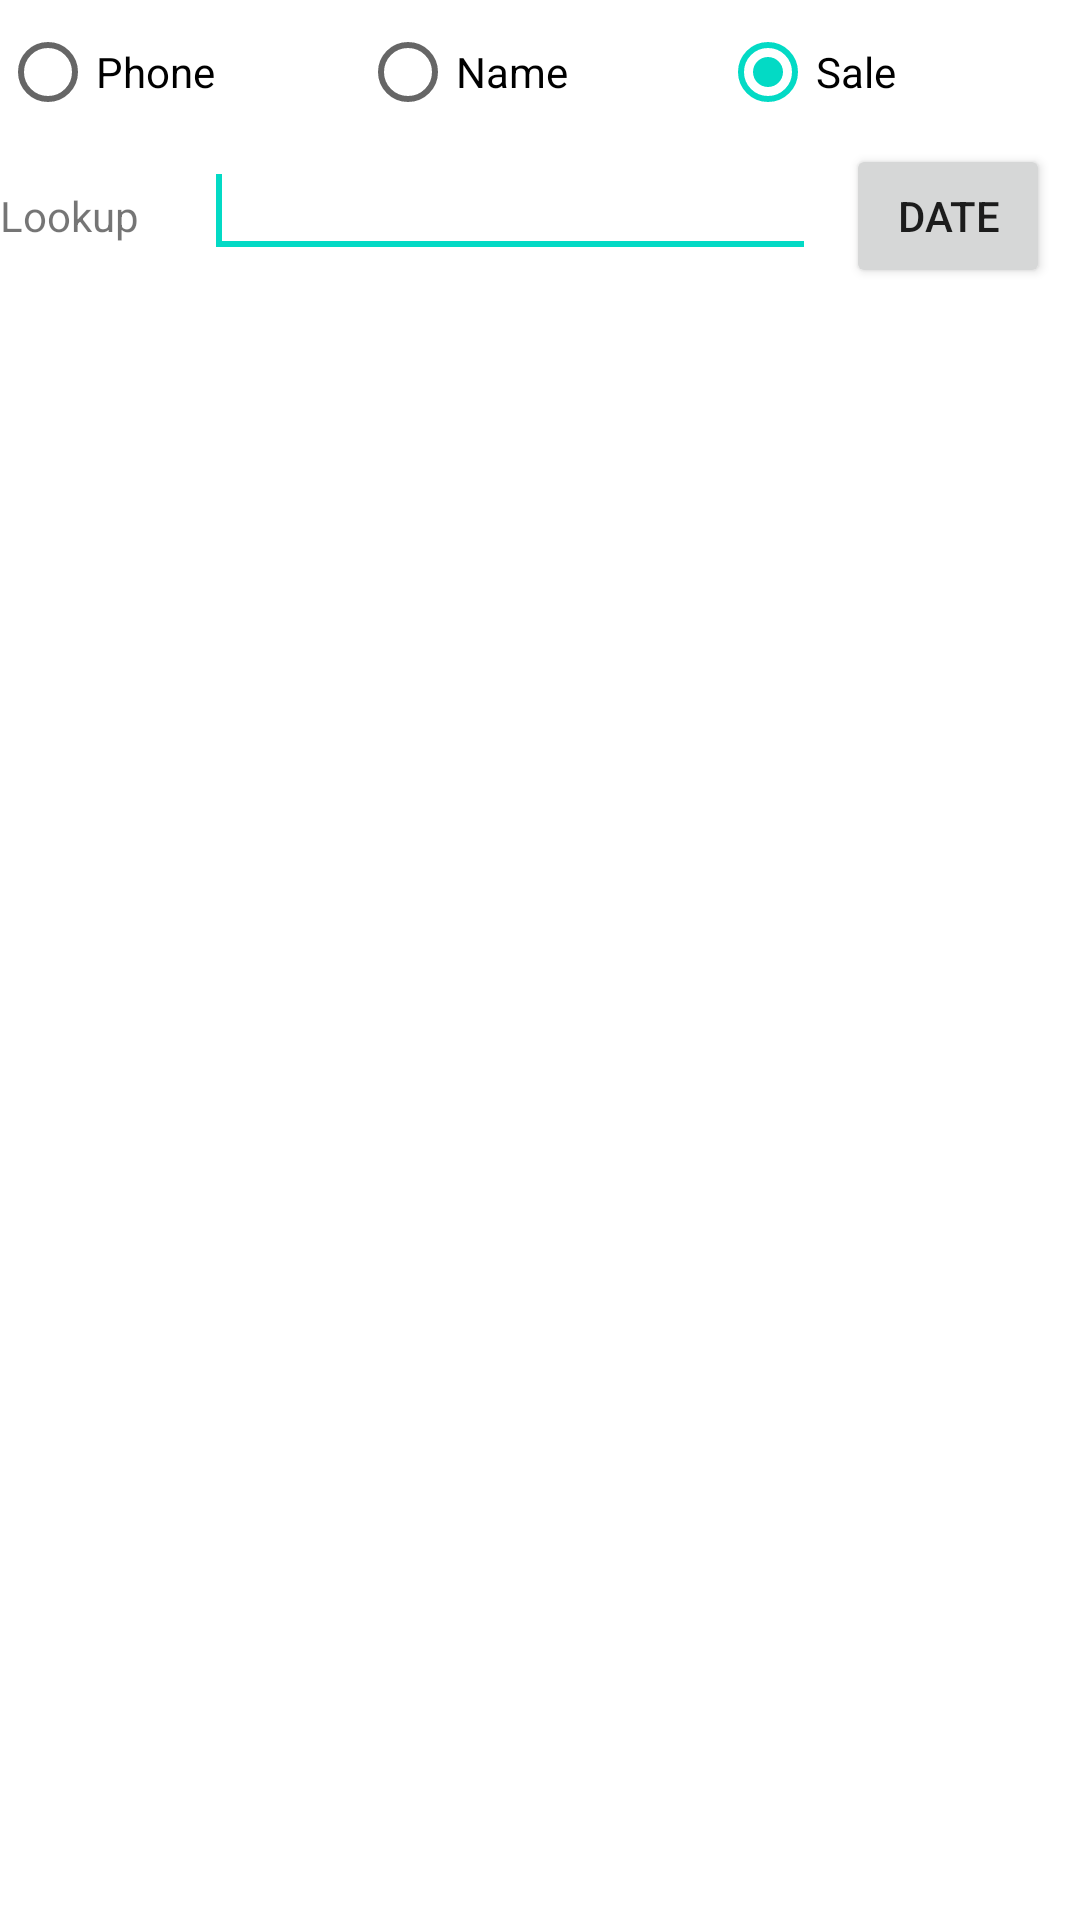

The Android layout XML behind this screen, and the referenced resources:
<!-- AndroidManifest.xml: application theme Theme.WinCDSPro -->
<!-- res/layout/fragment_order_lookup.xml -->
<?xml version="1.0" encoding="utf-8"?>
<androidx.constraintlayout.widget.ConstraintLayout xmlns:android="http://schemas.android.com/apk/res/android"
    xmlns:tools="http://schemas.android.com/tools"
    android:id="@+id/fragment_order_lookup"
    android:layout_width="match_parent"
    android:layout_height="match_parent"
    tools:context=".fragment.order.SaleLookupFragment">

    <LinearLayout
        android:layout_width="match_parent"
        android:layout_height="match_parent"
        android:orientation="vertical">

        <RadioGroup
            android:layout_width="match_parent"
            android:layout_height="wrap_content"
            android:layout_gravity="top"
            android:orientation="horizontal">

            <RadioButton
                android:id="@+id/lookup_phone"
                android:layout_width="0dp"
                android:layout_height="wrap_content"
                android:layout_weight="1"
                android:text="Phone" />

            <RadioButton
                android:id="@+id/lookup_name"
                android:layout_width="0dp"
                android:layout_height="wrap_content"
                android:layout_weight="1"
                android:text="Name" />

            <RadioButton
                android:id="@+id/lookup_sale"
                android:layout_width="0dp"
                android:layout_height="wrap_content"
                android:layout_weight="1"
                android:checked="true"
                android:text="Sale" />
        </RadioGroup>

        <LinearLayout
            android:layout_width="match_parent"
            android:layout_height="wrap_content"
            android:layout_gravity="top"
            android:orientation="horizontal">

            <TextView
                android:id="@+id/textView"
                android:layout_width="0dp"
                android:layout_height="wrap_content"
                android:layout_weight="1"
                android:text="Lookup" />

            <EditText
                android:id="@+id/order_lookup_input"
                android:layout_width="0dp"
                android:layout_height="wrap_content"
                android:layout_weight="3"
                android:ems="10"
                android:inputType="textCapCharacters">

                <requestFocus />
            </EditText>

            <Button
                android:id="@+id/lookup_date"
                android:layout_width="0dp"
                android:layout_height="wrap_content"
                android:layout_marginLeft="10dp"
                android:layout_marginRight="10dp"
                android:layout_weight="1"
                android:text="Date" />


        </LinearLayout>

        <DatePicker
            android:id="@+id/lookup_datepicker_date"
            android:layout_width="wrap_content"
            android:layout_height="wrap_content"
            android:layout_gravity="center"
            android:visibility="gone" />

        <LinearLayout
            android:id="@+id/order_lookup_layout_allownew"
            android:layout_width="match_parent"
            android:layout_height="wrap_content"
            android:layout_marginTop="20dp"
            android:orientation="vertical"
            android:visibility="gone">

            <Button
                android:id="@+id/order_lookup_button_allownew"
                android:layout_width="150dp"
                android:layout_height="wrap_content"
                android:layout_gravity="center"
                android:layout_marginBottom="20dp"
                android:text="Create New" />

        </LinearLayout>

        <LinearLayout
            android:id="@+id/order_lookup_layout_results"
            android:layout_width="match_parent"
            android:layout_height="wrap_content"
            android:gravity="bottom"
            android:orientation="vertical"
            android:visibility="invisible">

            <LinearLayout
                android:id="@+id/header"
                android:layout_width="fill_parent"
                android:layout_height="40dp"
                android:orientation="horizontal">

                <TextView
                    android:layout_width="match_parent"
                    android:layout_height="match_parent"
                    android:text="RESULTS" />
            </LinearLayout>

            <ListView
                android:id="@+id/order_look_lst_results"
                android:layout_width="match_parent"
                android:layout_height="wrap_content"
                android:isScrollContainer="true"
                android:minHeight="20dp"
                android:overScrollMode="ifContentScrolls"
                android:scrollbars="vertical" />
        </LinearLayout>
    </LinearLayout>

</androidx.constraintlayout.widget.ConstraintLayout>
<!-- resources referenced by this layout -->
<resources>
  <style name="Theme.WinCDSPro" parent="Theme.MaterialComponents.DayNight.DarkActionBar">
          
          <item name="colorPrimary">@color/purple_500</item>
          <item name="colorPrimaryVariant">@color/purple_700</item>
          <item name="colorOnPrimary">@color/white</item>
          
          <item name="colorSecondary">@color/teal_200</item>
          <item name="colorSecondaryVariant">@color/teal_700</item>
          <item name="colorOnSecondary">@color/black</item>
          
          <item name="android:statusBarColor" tools:targetApi="l">?attr/colorPrimaryVariant</item>
          
          <item name="android:actionMenuTextColor">@color/grey</item>
      </style>
  <color name="purple_500">#FF6200EE</color>
  <color name="purple_700">#FF3700B3</color>
  <color name="white">#FFFFFFFF</color>
  <color name="teal_200">#FF03DAC5</color>
  <color name="teal_700">#FF018786</color>
  <color name="black">#FF000000</color>
  <color name="grey">#AAAAAA</color>
</resources>
